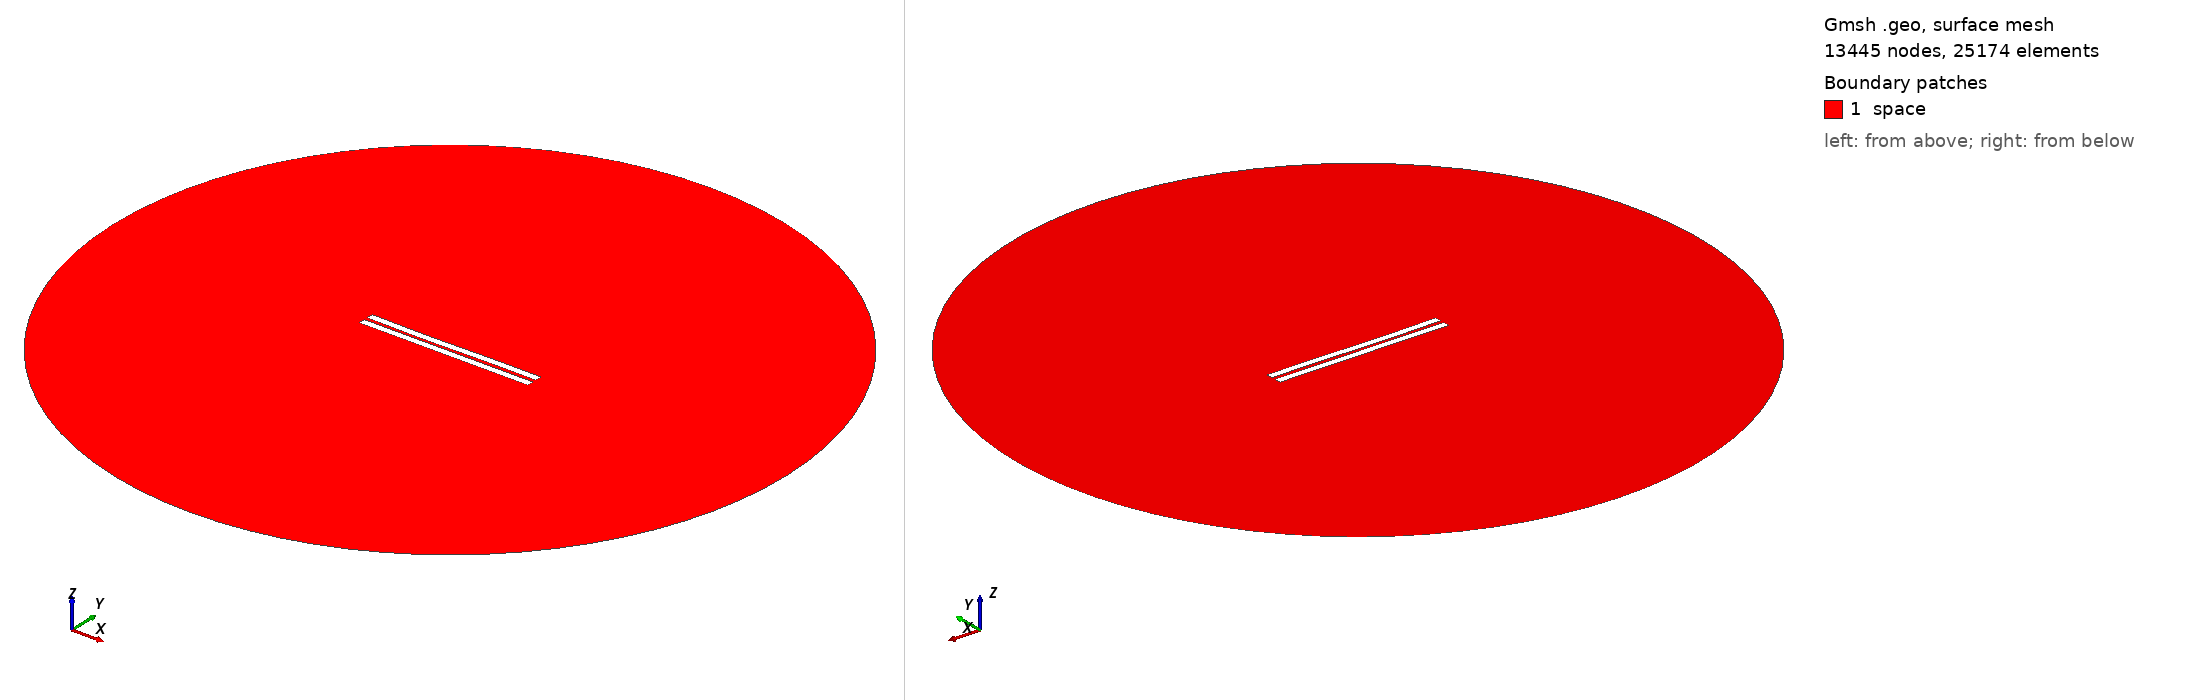

Gmsh geometry script, surface-meshed: 13445 nodes, 25174 surface elements. Boundary patches (legend numbers): 1 space. Left view from above one corner, right view from below the opposite corner. Legend entries are the model's physical surfaces. The drawing asked Gmsh for element sizes between 1% and 20% of the model's largest extent; the script's own settings can give other sizes.

=== 2128.geo (drawn) ===
//---------------------------------------
// Geometry kernel
//---------------------------------------

SetFactory("OpenCASCADE");



//---------------------------------------
// Parameters of the geometry
//---------------------------------------

// Overetch of the upper plate
overetch = 0.0;

// Distance between the plates
distance = 2.25;

// Discretization over the x axis (for the deformation)
nx = 50; 

// Length of the plate
L = 100 - overetch; 

// Number of modes
n = 4; 

// 1st mode coefficient
coeff(1) = 0.0;
beta(1) = 0.596864 * 3.1415926535 / L;

// 2nd mode coefficient
coeff(2) = -0.15;
beta(2) = 1.49418 * 3.1415926535 / L;

// 3rd mode coefficient
coeff(3) = -0.15;
beta(3) = 2.50025 * 3.1415926535 / L;

// 4th mode coefficient
coeff(4) = 0.0;
beta(4) = 3.49999 * 3.1415926535 / L;



//---------------------------------------
// Upper plate (deformed rectangle)
//---------------------------------------

// Coordiantes of the upper plate
xmin = -50;
xmax = 50 - overetch;

// Height of the upper plate
yheight = 4 - 2 * overetch;

// Indexes of the points
UpperID[] = {};
LowerID[] = {};
LeftID[] = {};
RightID[] = {};

// Point index
p = 1;

// Horizontal edges
For i In {1:nx}
    x = xmin + (i-1)*(xmax - xmin)/(nx-1);

    y_bottom = distance / 2 + overetch;
    For j In {1:n}
        C = (Cosh(beta(j)*L) + Cos(beta(j)*L)) / (Sinh(beta(j)*L) + Sin(beta(j)*L));
        y_bottom  = y_bottom + coeff(j) * (Cosh(beta(j)*(x+50)) - Cos(beta(j)*(x+50)) - C * (Sinh(beta(j)*(x+50)) - Sin(beta(j)*(x+50))));
    EndFor

    y_top = y_bottom + yheight;

    Point(p) = {x, y_top, 0, 1.0};
    UpperID[i] = p;
    p = p + 1;

    Point(p) = {x, y_bottom, 0, 1.0};
    LowerID[i] = p;
    p = p + 1;
EndFor

// Create point lists
UpperPts[] = {}; LowerPts[] = {};
For i In {1:nx}
  UpperPts[] += {UpperID[i]};
  LowerPts[] += {LowerID[i]};
EndFor

// Build splines
Spline(1) = {UpperPts[]};
Spline(2) = {LowerPts[]};
Line(3) = {LowerPts[nx-1], UpperPts[nx-1]};
Line(4) = {LowerPts[0], UpperPts[0]};

// Build the plane surface
Curve Loop(1) = {2, 3, -1, -4};
Plane Surface(1) = {1};



//---------------------------------------
// Lower plate (rectangle)
//---------------------------------------

// Vertices
Point(1001) = {-50, -1, 0, 1.0};
Point(1002) = { 50, -1, 0, 1.0};
Point(1003) = { 50,  -5, 0, 1.0};
Point(1004) = {-50,  -5, 0, 1.0};

// Edges
Line(5) = {1001, 1002};
Line(6) = {1002, 1003};
Line(7) = {1003, 1004};
Line(8) = {1004, 1001};

// Plane surface
Line Loop(2) = {5, 6, 7, 8};
Plane Surface(2) = {2}; 



//---------------------------------------
// Outer (fictious) boundary
//---------------------------------------

// Points
Point(1005) = {0, 0, 0};       // Center
Point(1006) = {200, 0, 0};     // Start point
Point(1007) = {0, 200, 0};     // 90 degrees
Point(1008) = {-200, 0, 0};    // 180 degrees
Point(1009) = {0, -200, 0};    // 270 degrees

// Circle arcs (each needs start, center, end)
Circle(9) = {1006, 1005, 1007};
Circle(10) = {1007, 1005, 1008};
Circle(11) = {1008, 1005, 1009};
Circle(12) = {1009, 1005, 1006};

// Plane surface for the entire domain
Curve Loop(3) = {9, 10, 11, 12};
Surface(3) = {3};

// Subtract the plates from the whole domain to obtain the actual domain where we want to solve the equations
BooleanDifference{ Surface{3}; Delete; }{ Surface{1}; Surface{2}; Delete; }




//---------------------------------------
// Transfinite Lines/Curves
//---------------------------------------

// Set the number of points on the boundaries
r = 7;

// Plates
Transfinite Curve {1, 2} = 50*r Using Progression 1;
Transfinite Curve {3, 4} = 2*r Using Progression 1;
Transfinite Line {5, 7} = 50*r Using Progression 1;
Transfinite Line {6, 8} = 2*r Using Progression 1;

// Outer boundary
Transfinite Line {9, 10, 11, 12} = 20 Using Progression 1;



//---------------------------------------
// Physical groups
//---------------------------------------                

// Physical curves (boundaries)
Physical Line("force_segment", 10) = {2};
Physical Line("upper_plate", 11) = {1, 3, 4};
Physical Line("lower_plate", 12) = {5, 6, 7, 8};
Physical Line("boundary", 20) = {9, 10, 11, 12};

// Physical Surfaces
Physical Surface("space", 30) = {3};



//---------------------------------------
// 6. Generate the Mesh
//---------------------------------------

// 2D mesh generation
Mesh 2;
